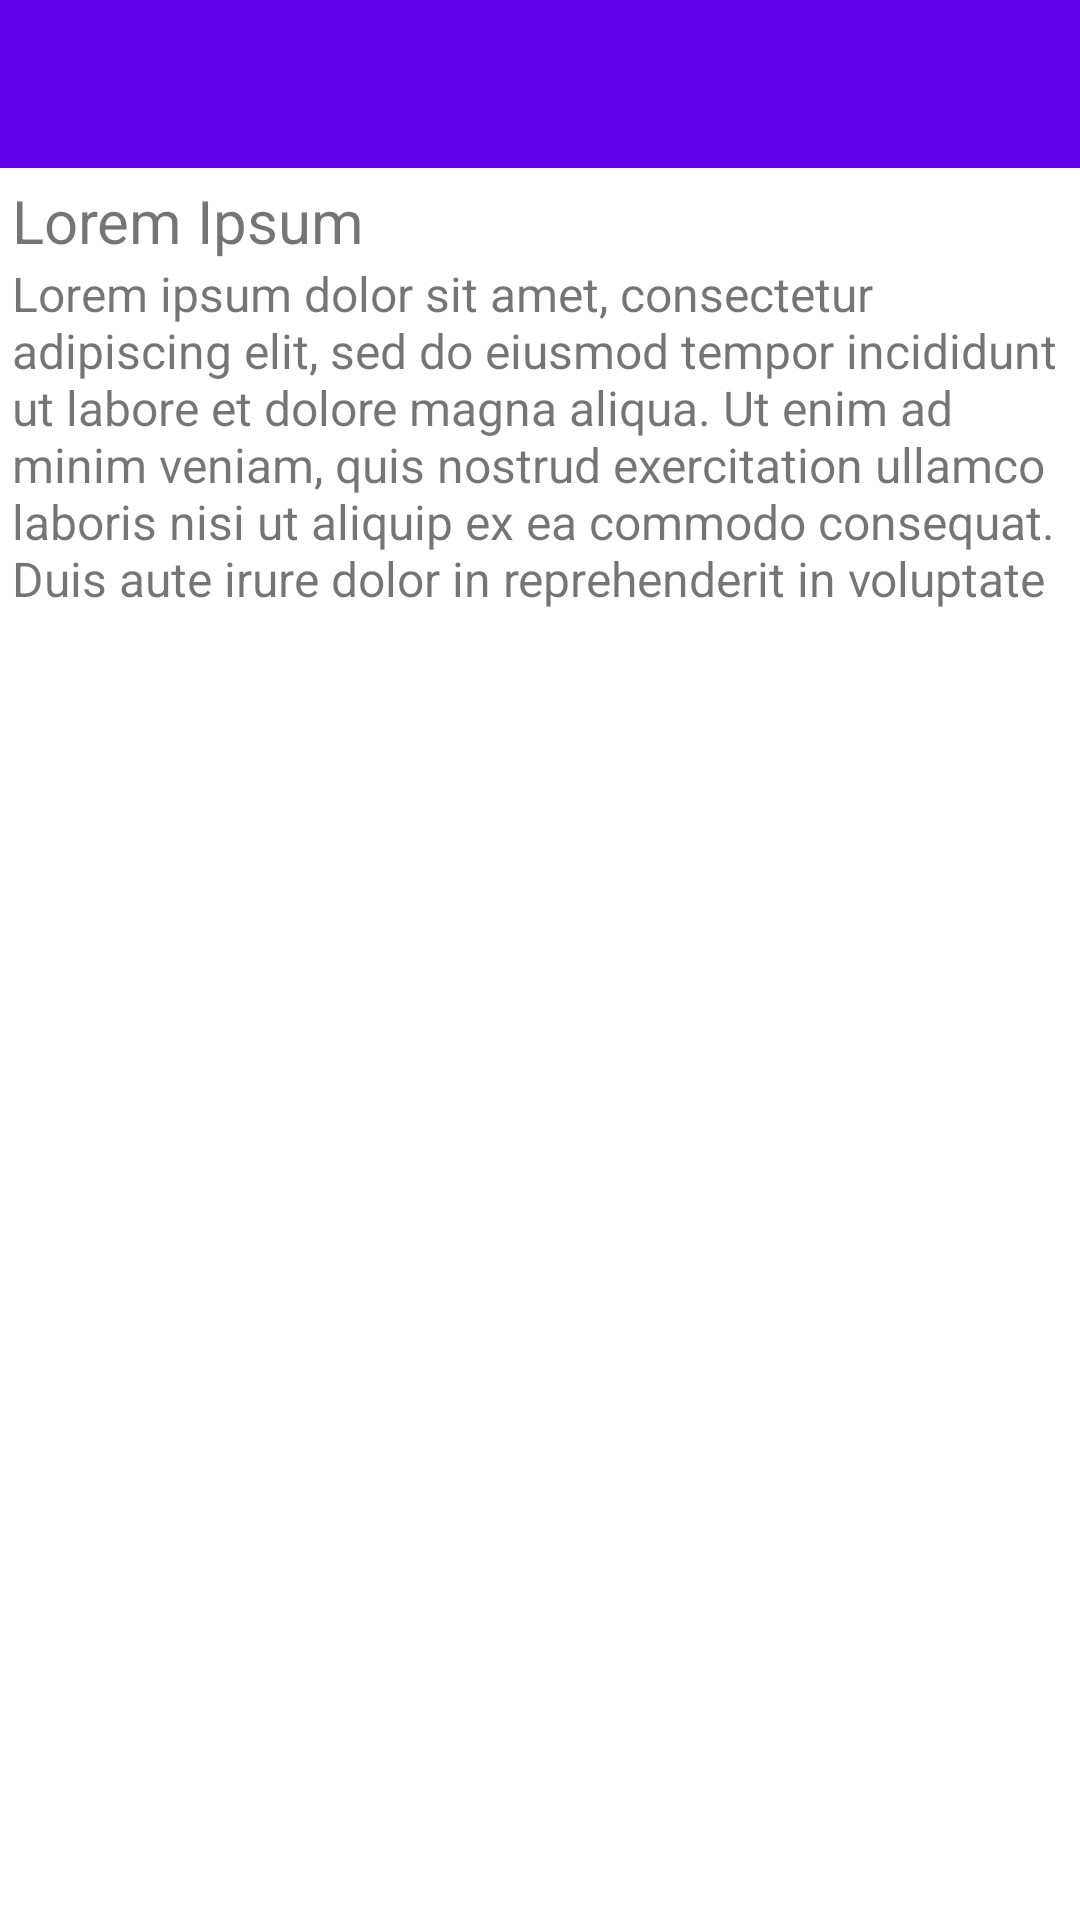

Layout XML and referenced resources for this Android screen:
<!-- AndroidManifest.xml: application theme Theme.HouseOfApps -->
<!-- res/layout/fragment_comments.xml -->
<?xml version="1.0" encoding="utf-8"?>
<LinearLayout xmlns:android="http://schemas.android.com/apk/res/android"
    xmlns:tools="http://schemas.android.com/tools"
    android:layout_width="match_parent"
    android:layout_height="match_parent"
    android:orientation="vertical">

    <include
        android:id="@+id/appBar"
        layout="@layout/toolbar"
        android:layout_width="match_parent"
        android:layout_height="wrap_content" />

    <include
        android:id="@+id/post"
        layout="@layout/item_post"
        android:layout_width="match_parent"
        android:layout_height="wrap_content"/>

    <ImageView
        android:layout_width="match_parent"
        android:layout_height="10dp"
        android:src="@drawable/divider"
        android:scaleType="centerCrop"/>

    <androidx.recyclerview.widget.RecyclerView
        android:id="@+id/commentsRecyclerView"
        android:layout_width="match_parent"
        android:layout_height="match_parent"
        android:scrollbars="vertical"
        tools:itemCount="6"
        tools:listitem="@layout/item_comment" />

</LinearLayout>
<!-- res/layout/toolbar.xml (included above) -->
<?xml version="1.0" encoding="utf-8"?>
<com.google.android.material.appbar.AppBarLayout xmlns:app="http://schemas.android.com/apk/res-auto"
    xmlns:android="http://schemas.android.com/apk/res/android"
    android:id="@+id/appBar"
    android:layout_width="match_parent"
    android:layout_height="wrap_content"
    android:theme="@style/AppBarStyle">

    <com.google.android.material.appbar.MaterialToolbar
        android:id="@+id/toolbar"
        android:layout_width="match_parent"
        android:layout_height="?attr/actionBarSize"
        android:fitsSystemWindows="true"
        app:layout_scrollFlags="enterAlways"
        style="@style/Widget.MaterialComponents.Toolbar.Primary"
        />

</com.google.android.material.appbar.AppBarLayout>
<!-- res/layout/item_post.xml (included above) -->
<?xml version="1.0" encoding="utf-8"?>
<LinearLayout xmlns:android="http://schemas.android.com/apk/res/android"
    android:layout_width="match_parent"
    android:layout_height="wrap_content"
    xmlns:tools="http://schemas.android.com/tools"
    android:orientation="vertical"
    android:padding="4dp">

    <TextView
        android:layout_width="match_parent"
        android:layout_height="wrap_content"
        android:id="@+id/postTitle"
        tools:text="@string/lorem"
        android:textSize="20sp"/>

    <TextView
        android:layout_width="match_parent"
        android:layout_height="wrap_content"
        android:maxLines="6"
        android:id="@+id/postBody"
        tools:text="@string/lorem_extended"
        android:textSize="16sp"/>

</LinearLayout>
<!-- res/layout/item_comment.xml (included above) -->
<?xml version="1.0" encoding="utf-8"?>
<LinearLayout xmlns:android="http://schemas.android.com/apk/res/android"
    android:layout_width="match_parent"
    android:layout_height="wrap_content"
    android:orientation="vertical"
    android:padding="4dp">

    <TextView
        android:layout_width="match_parent"
        android:layout_height="wrap_content"
        android:id="@+id/name"
        android:textSize="16sp"/>

    <TextView
        android:layout_width="match_parent"
        android:layout_height="wrap_content"
        android:id="@+id/email"
        android:textSize="12sp"/>

    <TextView
        android:layout_width="match_parent"
        android:layout_height="wrap_content"
        android:id="@+id/commentBody"
        android:textSize="16sp"/>

</LinearLayout>
<!-- resources referenced by this layout -->
<resources>
  <string name="lorem">Lorem Ipsum</string>
  <string name="lorem_extended">Lorem ipsum dolor sit amet, consectetur adipiscing elit, sed do eiusmod tempor incididunt ut labore et dolore magna aliqua. Ut enim ad minim veniam, quis nostrud exercitation ullamco laboris nisi ut aliquip ex ea commodo consequat. Duis aute irure dolor in reprehenderit in voluptate velit esse cillum dolore eu fugiat nulla pariatur. Excepteur sint occaecat cupidatat non proident, sunt in culpa qui officia deserunt mollit anim id est laborum.</string>
  <style name="Theme.HouseOfApps" parent="Theme.MaterialComponents.DayNight.NoActionBar">
          
          <item name="colorPrimary">@color/purple_500</item>
          <item name="colorPrimaryVariant">@color/purple_700</item>
          <item name="colorOnPrimary">@color/white</item>
          
          <item name="colorSecondary">@color/teal_200</item>
          <item name="colorSecondaryVariant">@color/teal_700</item>
          <item name="colorOnSecondary">@color/black</item>
          
          <item name="android:statusBarColor" tools:targetApi="l">?attr/colorPrimaryVariant</item>
          
      </style>
  <color name="purple_500">#FF6200EE</color>
  <color name="purple_700">#FF3700B3</color>
  <color name="white">#FFFFFFFF</color>
  <color name="teal_200">#FF03DAC5</color>
  <color name="teal_700">#FF018786</color>
  <color name="black">#FF000000</color>
</resources>
